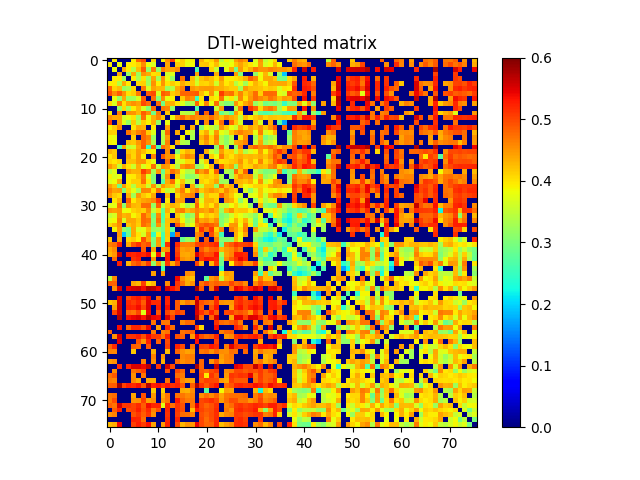

Source data for this figure (header and first rows):
0.000000000000000000e+00, 3.942247309229545138e-01, 0.000000000000000000e+00, 0.000000000000000000e+00, 0.000000000000000000e+00, 3.921592664088696112e-01, 4.825102445079436086e-01, 4.958772750283884090e-01, 0.000000000000000000e+00, 4.090029013361450860e-01, 0.000000000000000000e+00, 3.901328862369490835e-01, 4.532284815134698941e-01, 5.055671085590575098e-01, 3.890638799063084186e-01, 4.127016655867069006e-01, 3.851296969892338828e-01, 3.902612628670462103e-01, 0.000000000000000000e+00, 4.315884203234269245e-01, 4.004851220904028786e-01, 4.093551547212667119e-01, 4.486759309336206258e-01, 3.475909088601368269e-01
3.942247309229545138e-01, 0.000000000000000000e+00, 3.835564053388795247e-01, 0.000000000000000000e+00, 3.959914449209793741e-01, 3.962165537465580090e-01, 4.105945316635716269e-01, 4.560910185688817897e-01, 3.807636511921592137e-01, 3.659088682981677110e-01, 0.000000000000000000e+00, 0.000000000000000000e+00, 4.390777573228908937e-01, 0.000000000000000000e+00, 4.167377056104957234e-01, 4.116540414953867022e-01, 3.787172773216698207e-01, 3.849511316576800790e-01, 0.000000000000000000e+00, 4.179698610019085825e-01, 4.200093034561164784e-01, 3.976111693234791744e-01, 4.261717642077558765e-01, 3.738562045472076933e-01
0.000000000000000000e+00, 3.835564053388795247e-01, 0.000000000000000000e+00, 4.365245398307905922e-01, 3.942271197480426981e-01, 3.419340469534866145e-01, 4.247597964652761737e-01, 4.859760343318401121e-01, 3.178231326018032821e-01, 4.671344225675576056e-01, 3.192854762715729988e-01, 4.646392449900403898e-01, 4.408478846323740097e-01, 4.428077913794761233e-01, 4.587441035363915010e-01, 0.000000000000000000e+00, 0.000000000000000000e+00, 0.000000000000000000e+00, 2.637576845900969080e-01, 0.000000000000000000e+00, 0.000000000000000000e+00, 4.120309335787923910e-01, 3.535132188191594249e-01, 0.000000000000000000e+00
0.000000000000000000e+00, 0.000000000000000000e+00, 4.365245398307905922e-01, 0.000000000000000000e+00, 3.217614354498283258e-01, 4.368492080168632219e-01, 3.192505182053185786e-01, 4.511535588244743877e-01, 4.363445702627625766e-01, 4.026786047573437943e-01, 4.065791925832054066e-01, 0.000000000000000000e+00, 3.628761398644930192e-01, 3.718102971141061253e-01, 0.000000000000000000e+00, 0.000000000000000000e+00, 0.000000000000000000e+00, 0.000000000000000000e+00, 4.419966227911000245e-01, 0.000000000000000000e+00, 0.000000000000000000e+00, 0.000000000000000000e+00, 4.349700648957178784e-01, 0.000000000000000000e+00
0.000000000000000000e+00, 3.959914449209793741e-01, 3.942271197480426981e-01, 3.217614354498283258e-01, 0.000000000000000000e+00, 3.955510614816836190e-01, 3.324272680154736204e-01, 4.019627854181975213e-01, 3.219284488162785784e-01, 4.427972715154054884e-01, 3.299319967825672939e-01, 4.536909379650196916e-01, 3.773048603402875956e-01, 3.206152831168870843e-01, 0.000000000000000000e+00, 4.730878548472187139e-01, 0.000000000000000000e+00, 4.219364219749657807e-01, 3.526407698246821765e-01, 4.208718090615374829e-01, 4.366028896704799989e-01, 4.234721042815753900e-01, 4.007727581909276138e-01, 4.468786077720509065e-01
3.921592664088696112e-01, 3.962165537465580090e-01, 3.419340469534866145e-01, 4.368492080168632219e-01, 3.955510614816836190e-01, 0.000000000000000000e+00, 4.088215307611317018e-01, 4.141113689781549811e-01, 3.277698172361934725e-01, 4.536999324535953004e-01, 3.925473483417877274e-01, 4.519381402683250171e-01, 4.004809823479070774e-01, 4.155520052798177821e-01, 3.994298235065100178e-01, 4.379850413631503070e-01, 4.169751085964777948e-01, 4.176661050358543847e-01, 3.631923585289453249e-01, 4.124344769829422774e-01, 4.081782861501492277e-01, 4.220315954635214806e-01, 3.589426314666638862e-01, 4.314046712951840057e-01
4.825102445079436086e-01, 4.105945316635716269e-01, 4.247597964652761737e-01, 3.192505182053185786e-01, 3.324272680154736204e-01, 4.088215307611317018e-01, 0.000000000000000000e+00, 4.667670518113514189e-01, 3.660243316549589010e-01, 4.412955751543710115e-01, 4.279160906152794097e-01, 4.283195304070617770e-01, 3.251983357619426251e-01, 3.423633429855019172e-01, 4.366267090310113064e-01, 4.654441322151370852e-01, 0.000000000000000000e+00, 4.493962353872841264e-01, 4.359991606338650127e-01, 4.456590239855838242e-01, 4.492251474498019093e-01, 4.490913798226748854e-01, 4.343975897846815148e-01, 4.341554913180197262e-01
4.958772750283884090e-01, 4.560910185688817897e-01, 4.859760343318401121e-01, 4.511535588244743877e-01, 4.019627854181975213e-01, 4.141113689781549811e-01, 4.667670518113514189e-01, 0.000000000000000000e+00, 4.853333325429609046e-01, 4.975695819342689785e-01, 3.672172469663744776e-01, 4.869125913939719164e-01, 4.749150670868307889e-01, 4.138864434313578866e-01, 4.304595353940490199e-01, 4.805081249248274733e-01, 4.824065780701763950e-01, 4.828552938284368934e-01, 4.876726912151332916e-01, 4.249154899649406070e-01, 3.934745749248226843e-01, 4.507035022933740254e-01, 3.677136858262513019e-01, 5.080282884366046359e-01
0.000000000000000000e+00, 3.807636511921592137e-01, 3.178231326018032821e-01, 4.363445702627625766e-01, 3.219284488162785784e-01, 3.277698172361934725e-01, 3.660243316549589010e-01, 4.853333325429609046e-01, 0.000000000000000000e+00, 4.745341657967120930e-01, 3.047025126682242901e-01, 4.550418882097326811e-01, 3.787372345418554831e-01, 3.895874151063550839e-01, 0.000000000000000000e+00, 4.161832139428501831e-01, 4.630563163958336115e-01, 4.527618889271352032e-01, 2.525621512271742919e-01, 4.003450124442528013e-01, 0.000000000000000000e+00, 4.051110456397301052e-01, 3.923851410996915257e-01, 4.735558015742982740e-01
4.090029013361450860e-01, 3.659088682981677110e-01, 4.671344225675576056e-01, 4.026786047573437943e-01, 4.427972715154054884e-01, 4.536999324535953004e-01, 4.412955751543710115e-01, 4.975695819342689785e-01, 4.745341657967120930e-01, 0.000000000000000000e+00, 4.779135446778403074e-01, 2.906511633070075207e-01, 4.315361030040756884e-01, 4.341663718715794151e-01, 3.968065321571825899e-01, 3.709909560855086941e-01, 3.212653397389005905e-01, 3.394185352288138779e-01, 4.783042691069671060e-01, 3.895522707821307828e-01, 4.619420159479090127e-01, 3.786798164677452894e-01, 4.761988144015207869e-01, 3.316473305129852833e-01
0.000000000000000000e+00, 0.000000000000000000e+00, 3.192854762715729988e-01, 4.065791925832054066e-01, 3.299319967825672939e-01, 3.925473483417877274e-01, 4.279160906152794097e-01, 3.672172469663744776e-01, 3.047025126682242901e-01, 4.779135446778403074e-01, 0.000000000000000000e+00, 4.674371844291594913e-01, 4.603765500245259878e-01, 3.191634372639113870e-01, 0.000000000000000000e+00, 0.000000000000000000e+00, 0.000000000000000000e+00, 0.000000000000000000e+00, 2.644899130465995785e-01, 0.000000000000000000e+00, 0.000000000000000000e+00, 0.000000000000000000e+00, 3.540556151561232157e-01, 4.478431959261667816e-01
3.901328862369490835e-01, 0.000000000000000000e+00, 4.646392449900403898e-01, 0.000000000000000000e+00, 4.536909379650196916e-01, 4.519381402683250171e-01, 4.283195304070617770e-01, 4.869125913939719164e-01, 4.550418882097326811e-01, 2.906511633070075207e-01, 4.674371844291594913e-01, 0.000000000000000000e+00, 4.216986563973317836e-01, 0.000000000000000000e+00, 0.000000000000000000e+00, 3.483584192871240215e-01, 3.416133650511318787e-01, 3.350848313861302108e-01, 4.747339073313558977e-01, 0.000000000000000000e+00, 4.854086339473723810e-01, 0.000000000000000000e+00, 4.537403543578715226e-01, 2.854120204082261081e-01
4.532284815134698941e-01, 4.390777573228908937e-01, 4.408478846323740097e-01, 3.628761398644930192e-01, 3.773048603402875956e-01, 4.004809823479070774e-01, 3.251983357619426251e-01, 4.749150670868307889e-01, 3.787372345418554831e-01, 4.315361030040756884e-01, 4.603765500245259878e-01, 4.216986563973317836e-01, 0.000000000000000000e+00, 3.793435637862406229e-01, 4.467262562418435889e-01, 4.801047704474111777e-01, 4.459145335432562196e-01, 4.657250147076155145e-01, 4.526670536120304122e-01, 4.548924552737931837e-01, 4.509573984578144068e-01, 4.745317196576128160e-01, 4.463971356000803747e-01, 4.229051723301546217e-01
5.055671085590575098e-01, 0.000000000000000000e+00, 4.428077913794761233e-01, 3.718102971141061253e-01, 3.206152831168870843e-01, 4.155520052798177821e-01, 3.423633429855019172e-01, 4.138864434313578866e-01, 3.895874151063550839e-01, 4.341663718715794151e-01, 3.191634372639113870e-01, 0.000000000000000000e+00, 3.793435637862406229e-01, 0.000000000000000000e+00, 0.000000000000000000e+00, 0.000000000000000000e+00, 0.000000000000000000e+00, 0.000000000000000000e+00, 4.024056117106638020e-01, 0.000000000000000000e+00, 4.565941120697837863e-01, 0.000000000000000000e+00, 3.985636734045012175e-01, 4.756510493679059204e-01
3.890638799063084186e-01, 4.167377056104957234e-01, 4.587441035363915010e-01, 0.000000000000000000e+00, 0.000000000000000000e+00, 3.994298235065100178e-01, 4.366267090310113064e-01, 4.304595353940490199e-01, 0.000000000000000000e+00, 3.968065321571825899e-01, 0.000000000000000000e+00, 0.000000000000000000e+00, 4.467262562418435889e-01, 0.000000000000000000e+00, 0.000000000000000000e+00, 4.364303738897873930e-01, 0.000000000000000000e+00, 4.347113441242531073e-01, 0.000000000000000000e+00, 3.092094205636641835e-01, 3.768064335522001151e-01, 3.540972615707965732e-01, 3.389448173580725254e-01, 4.513427849706032058e-01
4.127016655867069006e-01, 4.116540414953867022e-01, 0.000000000000000000e+00, 0.000000000000000000e+00, 4.730878548472187139e-01, 4.379850413631503070e-01, 4.654441322151370852e-01, 4.805081249248274733e-01, 4.161832139428501831e-01, 3.709909560855086941e-01, 0.000000000000000000e+00, 3.483584192871240215e-01, 4.801047704474111777e-01, 0.000000000000000000e+00, 4.364303738897873930e-01, 0.000000000000000000e+00, 3.899855796362535765e-01, 3.402859270941455128e-01, 0.000000000000000000e+00, 4.059483125845870788e-01, 4.366885402876842792e-01, 3.715870032129225953e-01, 4.484681717701931025e-01, 3.786414744558574963e-01
3.851296969892338828e-01, 3.787172773216698207e-01, 0.000000000000000000e+00, 0.000000000000000000e+00, 0.000000000000000000e+00, 4.169751085964777948e-01, 0.000000000000000000e+00, 4.824065780701763950e-01, 4.630563163958336115e-01, 3.212653397389005905e-01, 0.000000000000000000e+00, 3.416133650511318787e-01, 4.459145335432562196e-01, 0.000000000000000000e+00, 0.000000000000000000e+00, 3.899855796362535765e-01, 0.000000000000000000e+00, 3.324951366770252936e-01, 0.000000000000000000e+00, 4.328131809433958810e-01, 4.617253366798675929e-01, 4.096653556552166120e-01, 4.644089724670777963e-01, 3.401881175995296047e-01
3.902612628670462103e-01, 3.849511316576800790e-01, 0.000000000000000000e+00, 0.000000000000000000e+00, 4.219364219749657807e-01, 4.176661050358543847e-01, 4.493962353872841264e-01, 4.828552938284368934e-01, 4.527618889271352032e-01, 3.394185352288138779e-01, 0.000000000000000000e+00, 3.350848313861302108e-01, 4.657250147076155145e-01, 0.000000000000000000e+00, 4.347113441242531073e-01, 3.402859270941455128e-01, 3.324951366770252936e-01, 0.000000000000000000e+00, 0.000000000000000000e+00, 4.151861411252968925e-01, 4.477727499507452857e-01, 4.082987035640993079e-01, 4.544450885000900220e-01, 3.456458643333075176e-01
0.000000000000000000e+00, 0.000000000000000000e+00, 2.637576845900969080e-01, 4.419966227911000245e-01, 3.526407698246821765e-01, 3.631923585289453249e-01, 4.359991606338650127e-01, 4.876726912151332916e-01, 2.525621512271742919e-01, 4.783042691069671060e-01, 2.644899130465995785e-01, 4.747339073313558977e-01, 4.526670536120304122e-01, 4.024056117106638020e-01, 0.000000000000000000e+00, 0.000000000000000000e+00, 0.000000000000000000e+00, 0.000000000000000000e+00, 0.000000000000000000e+00, 0.000000000000000000e+00, 0.000000000000000000e+00, 0.000000000000000000e+00, 3.153398548596735851e-01, 4.806489984348426003e-01
4.315884203234269245e-01, 4.179698610019085825e-01, 0.000000000000000000e+00, 0.000000000000000000e+00, 4.208718090615374829e-01, 4.124344769829422774e-01, 4.456590239855838242e-01, 4.249154899649406070e-01, 4.003450124442528013e-01, 3.895522707821307828e-01, 0.000000000000000000e+00, 0.000000000000000000e+00, 4.548924552737931837e-01, 0.000000000000000000e+00, 3.092094205636641835e-01, 4.059483125845870788e-01, 4.328131809433958810e-01, 4.151861411252968925e-01, 0.000000000000000000e+00, 0.000000000000000000e+00, 4.317980266824746893e-01, 3.612442889429475779e-01, 3.334157764905529842e-01, 4.431925004494429166e-01
4.004851220904028786e-01, 4.200093034561164784e-01, 0.000000000000000000e+00, 0.000000000000000000e+00, 4.366028896704799989e-01, 4.081782861501492277e-01, 4.492251474498019093e-01, 3.934745749248226843e-01, 0.000000000000000000e+00, 4.619420159479090127e-01, 0.000000000000000000e+00, 4.854086339473723810e-01, 4.509573984578144068e-01, 4.565941120697837863e-01, 3.768064335522001151e-01, 4.366885402876842792e-01, 4.617253366798675929e-01, 4.477727499507452857e-01, 0.000000000000000000e+00, 4.317980266824746893e-01, 0.000000000000000000e+00, 4.165373334538254868e-01, 3.820146877190824242e-01, 4.680554069081752089e-01
4.093551547212667119e-01, 3.976111693234791744e-01, 4.120309335787923910e-01, 0.000000000000000000e+00, 4.234721042815753900e-01, 4.220315954635214806e-01, 4.490913798226748854e-01, 4.507035022933740254e-01, 4.051110456397301052e-01, 3.786798164677452894e-01, 0.000000000000000000e+00, 0.000000000000000000e+00, 4.745317196576128160e-01, 0.000000000000000000e+00, 3.540972615707965732e-01, 3.715870032129225953e-01, 4.096653556552166120e-01, 4.082987035640993079e-01, 0.000000000000000000e+00, 3.612442889429475779e-01, 4.165373334538254868e-01, 0.000000000000000000e+00, 4.275245191729578065e-01, 4.013792298346207099e-01
4.486759309336206258e-01, 4.261717642077558765e-01, 3.535132188191594249e-01, 4.349700648957178784e-01, 4.007727581909276138e-01, 3.589426314666638862e-01, 4.343975897846815148e-01, 3.677136858262513019e-01, 3.923851410996915257e-01, 4.761988144015207869e-01, 3.540556151561232157e-01, 4.537403543578715226e-01, 4.463971356000803747e-01, 3.985636734045012175e-01, 3.389448173580725254e-01, 4.484681717701931025e-01, 4.644089724670777963e-01, 4.544450885000900220e-01, 3.153398548596735851e-01, 3.334157764905529842e-01, 3.820146877190824242e-01, 4.275245191729578065e-01, 0.000000000000000000e+00, 4.850085083776574102e-01
3.475909088601368269e-01, 3.738562045472076933e-01, 0.000000000000000000e+00, 0.000000000000000000e+00, 4.468786077720509065e-01, 4.314046712951840057e-01, 4.341554913180197262e-01, 5.080282884366046359e-01, 4.735558015742982740e-01, 3.316473305129852833e-01, 4.478431959261667816e-01, 2.854120204082261081e-01, 4.229051723301546217e-01, 4.756510493679059204e-01, 4.513427849706032058e-01, 3.786414744558574963e-01, 3.401881175995296047e-01, 3.456458643333075176e-01, 4.806489984348426003e-01, 4.431925004494429166e-01, 4.680554069081752089e-01, 4.013792298346207099e-01, 4.850085083776574102e-01, 0.000000000000000000e+00
3.908949702147799798e-01, 3.686620060583817859e-01, 3.784888238147403050e-01, 0.000000000000000000e+00, 3.923197514956073828e-01, 3.965238220745547770e-01, 4.224643635726302859e-01, 4.681277303545284263e-01, 3.705408330682540274e-01, 3.046500482193574277e-01, 0.000000000000000000e+00, 3.194949799064686902e-01, 4.523853175218555123e-01, 0.000000000000000000e+00, 4.171024857224884252e-01, 3.607254687995711251e-01, 3.070340910042362870e-01, 3.127655880708368197e-01, 3.392391800880432129e-01, 4.079957881952180898e-01, 4.194003104325947917e-01, 4.068427021593136184e-01, 4.250351900749215206e-01, 3.388986947903652736e-01
3.681119558346349074e-01, 3.836201076989980141e-01, 4.369634543552571859e-01, 0.000000000000000000e+00, 3.943107585888471212e-01, 4.136399456304983846e-01, 4.135336771266954203e-01, 4.743626908688229893e-01, 3.978114072833562886e-01, 3.078190239509132065e-01, 0.000000000000000000e+00, 2.743069027979069818e-01, 4.363087037583135985e-01, 4.761287512435896097e-01, 3.803964158757123237e-01, 4.200414503396602273e-01, 3.514536351830431782e-01, 3.543424678197835131e-01, 0.000000000000000000e+00, 4.135035500829589150e-01, 4.024841453107964040e-01, 4.175231361015978027e-01, 4.429237314680635196e-01, 3.214614275456629811e-01
4.435946444902790775e-01, 4.196032112371593792e-01, 2.928048836616796158e-01, 4.445487693804274221e-01, 3.993085505138679880e-01, 3.412997891625829117e-01, 4.144329689550748097e-01, 4.208103802843842778e-01, 3.564517302514573216e-01, 4.518569068262929256e-01, 3.490602799639304088e-01, 4.469052710986248234e-01, 4.261521152745277874e-01, 4.175226213765146910e-01, 3.583767130223020070e-01, 4.488597724510182130e-01, 0.000000000000000000e+00, 4.366964050104024109e-01, 3.164228255615826879e-01, 3.533189702076917071e-01, 4.252335488717545742e-01, 4.246560164041974228e-01, 3.117981319061203793e-01, 4.777319163498330856e-01
4.630019808063536857e-01, 4.418526805302674942e-01, 4.470022440121220186e-01, 3.037585728376738792e-01, 4.109491513359443959e-01, 3.766503647796234922e-01, 3.288163190265482871e-01, 4.613830210498868767e-01, 4.583873975970764736e-01, 4.047666220245682012e-01, 4.717819715849845275e-01, 3.977212791409673875e-01, 3.494672181366340058e-01, 3.654358140925377252e-01, 4.348516997951644147e-01, 4.656803243732606790e-01, 4.021136544351123776e-01, 4.450729595232085778e-01, 4.659287512350174798e-01, 4.183783334001542897e-01, 4.376261343859101927e-01, 4.503225094230388081e-01, 4.372084519022623739e-01, 4.149804469195323975e-01
4.499614817580184223e-01, 4.172372374116550819e-01, 4.065350620306317775e-01, 0.000000000000000000e+00, 4.334177129682940111e-01, 3.279894700048959777e-01, 4.486506174981483852e-01, 4.184721404491453800e-01, 4.023899158116936992e-01, 4.393431934875313138e-01, 0.000000000000000000e+00, 0.000000000000000000e+00, 4.286823411325056954e-01, 0.000000000000000000e+00, 4.097591119542821070e-01, 4.478139973615872238e-01, 4.548259570328048729e-01, 4.619165172387844076e-01, 0.000000000000000000e+00, 3.366440862684860758e-01, 4.264634931248236782e-01, 4.059484450782306908e-01, 4.060819696189166272e-01, 4.818272027045669148e-01
0.000000000000000000e+00, 3.989999770537249191e-01, 4.337091789583468193e-01, 0.000000000000000000e+00, 4.839066314606794150e-01, 3.975512096467053724e-01, 4.270202403425337190e-01, 4.420094657822484230e-01, 4.482481974170837158e-01, 4.607475782018188859e-01, 5.126331557574008713e-01, 0.000000000000000000e+00, 3.976851261141052807e-01, 0.000000000000000000e+00, 4.427121680098343726e-01, 4.444522093780410854e-01, 0.000000000000000000e+00, 0.000000000000000000e+00, 4.599239670773778155e-01, 3.700158037742585782e-01, 4.289916049806504761e-01, 4.321420059847024264e-01, 4.140417887210942061e-01, 0.000000000000000000e+00
3.702312559488512012e-01, 3.750491576848486996e-01, 4.697653775397678810e-01, 3.145695963839361120e-01, 4.596741534589859901e-01, 4.296322342321162724e-01, 4.263657956475849220e-01, 4.758270172846095214e-01, 4.766549318098324273e-01, 3.179883310014737785e-01, 4.849645275807509814e-01, 3.450194452148357960e-01, 4.172391897446168785e-01, 4.334792608008273818e-01, 4.245065545007948860e-01, 3.778466565435131264e-01, 3.317694941691498034e-01, 3.589376603955701794e-01, 4.815872761147835246e-01, 3.902428416015201185e-01, 4.254769792941248130e-01, 4.003997478479517924e-01, 4.413152686368331246e-01, 3.545185941791091921e-01
4.503932260486662731e-01, 4.430802190467397206e-01, 4.501272441019040782e-01, 3.799628135767291748e-01, 3.862605131479566745e-01, 4.124348505572756896e-01, 4.208681812276646172e-01, 4.136133865960465172e-01, 4.587030325427792765e-01, 3.496781387449229839e-01, 4.091675704870837982e-01, 2.826130401710956197e-01, 4.333522585527511128e-01, 3.698896941075435763e-01, 4.529194731327100265e-01, 4.643392994714157229e-01, 4.252608165037112808e-01, 4.399636748763736116e-01, 4.600989639149464794e-01, 4.471318453308147922e-01, 4.381748397465107803e-01, 4.608233983852033089e-01, 4.295213500207448742e-01, 3.211101240299717996e-01
3.526141717027794220e-01, 3.674018103818810221e-01, 4.501397610038594954e-01, 4.310662746429442804e-01, 4.365119152987519957e-01, 3.871653444202353134e-01, 4.083940578641044872e-01, 4.781925821203418248e-01, 4.434464860599737213e-01, 2.913076523060151857e-01, 4.593666551869591830e-01, 2.651983451533893033e-01, 4.116468871015924180e-01, 0.000000000000000000e+00, 4.186444928223875261e-01, 3.637957348561667859e-01, 3.005268485800007827e-01, 3.252984463651183988e-01, 4.622202897982813918e-01, 3.891623605404284092e-01, 4.198767546625699065e-01, 4.060455356029104013e-01, 4.235801378403957207e-01, 2.992170429890296246e-01
3.766808160789377746e-01, 3.850798088554907017e-01, 4.618410246168245803e-01, 3.646131685482881801e-01, 4.399777587325344186e-01, 4.388408202568023220e-01, 4.183294315580459166e-01, 4.786904560195714975e-01, 4.713477700939512904e-01, 3.073266611185194730e-01, 4.725002990347992871e-01, 2.754325921609814265e-01, 4.223139287865578795e-01, 4.367903384737962802e-01, 4.505603582804780238e-01, 3.869549359545172984e-01, 3.280691158013701036e-01, 3.534948651646803164e-01, 4.761798718230252914e-01, 4.385911013225513022e-01, 4.494911994674332112e-01, 4.298520585300310004e-01, 4.564855800532068852e-01, 3.055628640177784905e-01
4.093059882018018070e-01, 4.290506273283132832e-01, 4.556694602541259131e-01, 0.000000000000000000e+00, 4.205500680096623811e-01, 4.380626889105554977e-01, 4.136600063716345255e-01, 4.758211588732471076e-01, 4.583830265694974759e-01, 2.909235876175426116e-01, 4.511560853202790100e-01, 3.015891349267690869e-01, 4.205424081751606979e-01, 0.000000000000000000e+00, 4.902072345962776856e-01, 4.289460962363553231e-01, 3.513940001994411144e-01, 3.797522969088029110e-01, 4.571642086330106047e-01, 4.800910648310836026e-01, 4.930708876546722741e-01, 4.848865899857505157e-01, 4.702004232298168107e-01, 3.103969171795660786e-01
0.000000000000000000e+00, 3.872357929078614758e-01, 4.484255511611441869e-01, 3.171212915417934153e-01, 2.974715800487028883e-01, 4.391864484388350864e-01, 3.675767641713015843e-01, 3.766625651244390194e-01, 4.244486646745009861e-01, 3.174227165134413942e-01, 3.261735909322692195e-01, 2.930298762429894843e-01, 4.154538078388400058e-01, 2.754765495048546176e-01, 0.000000000000000000e+00, 0.000000000000000000e+00, 0.000000000000000000e+00, 0.000000000000000000e+00, 4.284279609742098205e-01, 5.127829781775112838e-01, 4.669370379969209894e-01, 5.111899601146496774e-01, 4.116086488115310860e-01, 4.581947624683380127e-01
0.000000000000000000e+00, 0.000000000000000000e+00, 4.512221542039860922e-01, 1.937888059711440902e-01, 2.884149030631953936e-01, 4.383577532108924868e-01, 3.991729582477572258e-01, 3.655590381799583843e-01, 4.483770422491257235e-01, 2.477265683322394940e-01, 3.908434600090240907e-01, 2.636211973023361854e-01, 4.179092939787303895e-01, 1.747245441668726085e-01, 4.799237549304962158e-01, 0.000000000000000000e+00, 0.000000000000000000e+00, 0.000000000000000000e+00, 4.576469010050309150e-01, 4.764329670389126914e-01, 0.000000000000000000e+00, 4.947813975827752841e-01, 4.356160188358548235e-01, 2.589071890601192250e-01
4.158180155187096161e-01, 0.000000000000000000e+00, 4.394439908736871847e-01, 0.000000000000000000e+00, 4.063260121459004726e-01, 4.153653107919700882e-01, 3.925271391555588130e-01, 4.946542434714890080e-01, 4.421923775689315939e-01, 3.041891882478007791e-01, 4.470446292840217772e-01, 2.576972947819691773e-01, 4.134746323262645795e-01, 0.000000000000000000e+00, 0.000000000000000000e+00, 2.897950189176806135e-01, 3.244644633872720840e-01, 3.055599419557423757e-01, 4.522820230220144788e-01, 0.000000000000000000e+00, 4.851962286465981156e-01, 0.000000000000000000e+00, 4.655843337499733781e-01, 3.071439053094229821e-01
4.655655157361274221e-01, 4.738222594105693242e-01, 5.247794662962413925e-01, 0.000000000000000000e+00, 4.379447946872859765e-01, 4.910938462913710945e-01, 5.147257114191001737e-01, 4.807288065901907936e-01, 4.966640511868390950e-01, 3.020019412027054040e-01, 4.449007847392614234e-01, 2.617852649060191106e-01, 5.139222967089882577e-01, 0.000000000000000000e+00, 5.197040158408645638e-01, 4.658594252036878935e-01, 4.632758202999168740e-01, 4.646683825389272271e-01, 4.994911313951488907e-01, 5.068144681471721258e-01, 4.972399858023432984e-01, 5.101116673989408712e-01, 5.204055686689255111e-01, 2.869084450143876142e-01
4.359948278709591118e-01, 4.561102810510357930e-01, 0.000000000000000000e+00, 0.000000000000000000e+00, 0.000000000000000000e+00, 0.000000000000000000e+00, 0.000000000000000000e+00, 4.889516949438045823e-01, 0.000000000000000000e+00, 4.390402133781736160e-01, 0.000000000000000000e+00, 4.420045138727560774e-01, 4.544844799372704802e-01, 0.000000000000000000e+00, 5.007706206885123024e-01, 4.449210072523964166e-01, 4.508486169954040168e-01, 4.450296252875999836e-01, 0.000000000000000000e+00, 4.879308845918273740e-01, 4.601147923687576857e-01, 4.819485698842376209e-01, 4.860461180327437236e-01, 4.290064759313975129e-01
4.310630985339752863e-01, 4.490008203233508133e-01, 5.618517087866519155e-01, 0.000000000000000000e+00, 5.282737124507529414e-01, 5.212850955251202567e-01, 5.303277548558442689e-01, 5.208512991572132877e-01, 5.378581734018095251e-01, 3.747082090466252735e-01, 5.306114927994718400e-01, 3.378113107755753020e-01, 5.315637336886048780e-01, 0.000000000000000000e+00, 5.096752574224238108e-01, 4.387518381916941101e-01, 4.363403125186400833e-01, 4.455890159114971882e-01, 5.511861130452754276e-01, 5.117588078950925379e-01, 4.910702965629359928e-01, 4.953719274883227053e-01, 5.324693637194641838e-01, 3.303818425226480171e-01
0.000000000000000000e+00, 4.765101085247079871e-01, 0.000000000000000000e+00, 0.000000000000000000e+00, 0.000000000000000000e+00, 5.152447710943971471e-01, 5.234376273491111453e-01, 0.000000000000000000e+00, 0.000000000000000000e+00, 4.507570488403290221e-01, 0.000000000000000000e+00, 0.000000000000000000e+00, 5.305684549437771347e-01, 0.000000000000000000e+00, 5.303924176003745883e-01, 4.528002157662722738e-01, 4.441499654593387136e-01, 4.524146391953596247e-01, 0.000000000000000000e+00, 5.110758138019807495e-01, 5.326437511690722548e-01, 5.289164975697808746e-01, 5.208322673761762722e-01, 2.951493248073758235e-01
0.000000000000000000e+00, 0.000000000000000000e+00, 5.259796249437875826e-01, 0.000000000000000000e+00, 4.292185720589171138e-01, 4.802768544828289743e-01, 4.946791224685088140e-01, 4.641355232710647205e-01, 5.066284757311440012e-01, 3.144160913970810989e-01, 4.515893637577773068e-01, 3.213055431842803955e-01, 5.088274099407837925e-01, 4.341639460418503238e-01, 4.916116169385765233e-01, 0.000000000000000000e+00, 0.000000000000000000e+00, 0.000000000000000000e+00, 5.025438313328870477e-01, 4.310937527958635940e-01, 0.000000000000000000e+00, 4.270893047560735956e-01, 5.073015817809297667e-01, 2.884693741798400879e-01
0.000000000000000000e+00, 0.000000000000000000e+00, 0.000000000000000000e+00, 0.000000000000000000e+00, 0.000000000000000000e+00, 0.000000000000000000e+00, 0.000000000000000000e+00, 0.000000000000000000e+00, 0.000000000000000000e+00, 0.000000000000000000e+00, 0.000000000000000000e+00, 2.555425167083740234e-01, 0.000000000000000000e+00, 0.000000000000000000e+00, 0.000000000000000000e+00, 0.000000000000000000e+00, 0.000000000000000000e+00, 0.000000000000000000e+00, 0.000000000000000000e+00, 0.000000000000000000e+00, 0.000000000000000000e+00, 0.000000000000000000e+00, 0.000000000000000000e+00, 2.447530359604510874e-01
0.000000000000000000e+00, 0.000000000000000000e+00, 0.000000000000000000e+00, 0.000000000000000000e+00, 0.000000000000000000e+00, 0.000000000000000000e+00, 0.000000000000000000e+00, 0.000000000000000000e+00, 0.000000000000000000e+00, 4.430611940917170144e-01, 0.000000000000000000e+00, 4.454025285381372212e-01, 0.000000000000000000e+00, 0.000000000000000000e+00, 0.000000000000000000e+00, 0.000000000000000000e+00, 4.593535767226362143e-01, 4.466621125692493144e-01, 0.000000000000000000e+00, 0.000000000000000000e+00, 0.000000000000000000e+00, 0.000000000000000000e+00, 0.000000000000000000e+00, 3.982270394771906252e-01
3.437576661027574865e-01, 4.578368716677764794e-01, 0.000000000000000000e+00, 0.000000000000000000e+00, 0.000000000000000000e+00, 0.000000000000000000e+00, 0.000000000000000000e+00, 0.000000000000000000e+00, 0.000000000000000000e+00, 0.000000000000000000e+00, 0.000000000000000000e+00, 0.000000000000000000e+00, 0.000000000000000000e+00, 0.000000000000000000e+00, 5.392576456069946289e-01, 4.570126857509695939e-01, 4.322259366618614873e-01, 4.218137985005763202e-01, 0.000000000000000000e+00, 0.000000000000000000e+00, 2.802941110155706128e-01, 4.467058755230848832e-01, 4.645765251637947180e-01, 3.473920378840075207e-01
4.850519678892136755e-01, 4.816481549165732012e-01, 0.000000000000000000e+00, 0.000000000000000000e+00, 0.000000000000000000e+00, 4.397175469194378183e-01, 4.286506811801374939e-01, 5.048313346054316142e-01, 4.081623660029864986e-01, 4.282940180663245000e-01, 0.000000000000000000e+00, 0.000000000000000000e+00, 4.561877490384894096e-01, 0.000000000000000000e+00, 5.124826276759796295e-01, 4.736842636268154827e-01, 4.344146404844386744e-01, 4.539571503172719069e-01, 0.000000000000000000e+00, 4.731260035294623800e-01, 4.981422500080071036e-01, 4.724162487045553971e-01, 4.850501931631777119e-01, 4.735667119977536865e-01
0.000000000000000000e+00, 4.526827450149176202e-01, 5.543819096121781476e-01, 0.000000000000000000e+00, 5.460267877030920980e-01, 5.539727592581584759e-01, 5.588512285418755221e-01, 5.378557873646101495e-01, 5.764510011033671111e-01, 5.672813968706005294e-01, 5.426253744524581757e-01, 0.000000000000000000e+00, 5.555330251560302024e-01, 5.329815596511751075e-01, 5.065472726553768013e-01, 0.000000000000000000e+00, 0.000000000000000000e+00, 0.000000000000000000e+00, 5.805248498566872861e-01, 4.874027559690672917e-01, 0.000000000000000000e+00, 4.698421752030930154e-01, 5.584965227606606408e-01, 0.000000000000000000e+00
0.000000000000000000e+00, 0.000000000000000000e+00, 0.000000000000000000e+00, 0.000000000000000000e+00, 0.000000000000000000e+00, 0.000000000000000000e+00, 0.000000000000000000e+00, 0.000000000000000000e+00, 0.000000000000000000e+00, 0.000000000000000000e+00, 0.000000000000000000e+00, 0.000000000000000000e+00, 0.000000000000000000e+00, 0.000000000000000000e+00, 0.000000000000000000e+00, 0.000000000000000000e+00, 0.000000000000000000e+00, 0.000000000000000000e+00, 0.000000000000000000e+00, 0.000000000000000000e+00, 0.000000000000000000e+00, 0.000000000000000000e+00, 0.000000000000000000e+00, 0.000000000000000000e+00
0.000000000000000000e+00, 0.000000000000000000e+00, 5.519299297009423455e-01, 0.000000000000000000e+00, 4.948969943093691204e-01, 5.211772719631031503e-01, 5.304243620042830010e-01, 5.106214359203455899e-01, 5.435510531055856021e-01, 0.000000000000000000e+00, 4.870253773177162238e-01, 0.000000000000000000e+00, 5.295313152386997846e-01, 0.000000000000000000e+00, 0.000000000000000000e+00, 0.000000000000000000e+00, 0.000000000000000000e+00, 0.000000000000000000e+00, 5.380118107698013130e-01, 0.000000000000000000e+00, 0.000000000000000000e+00, 0.000000000000000000e+00, 5.300222405830393724e-01, 0.000000000000000000e+00
4.187475532701037118e-01, 4.313329594636797770e-01, 5.564434035710412729e-01, 0.000000000000000000e+00, 5.182093367396302108e-01, 5.069425936149595247e-01, 5.239633101271974347e-01, 4.868711086308177838e-01, 5.476308344443345799e-01, 5.188717614802712541e-01, 5.198565490506323883e-01, 0.000000000000000000e+00, 5.239267712997173199e-01, 0.000000000000000000e+00, 4.875835926372137918e-01, 4.443975577264295262e-01, 4.667657509406105132e-01, 4.541337527394221918e-01, 5.621426181535106315e-01, 4.922041759317419829e-01, 4.793399949884131206e-01, 4.718241056799640232e-01, 5.177158101877215035e-01, 4.525504899932691893e-01
0.000000000000000000e+00, 4.434628999843430730e-01, 5.589930989909766001e-01, 0.000000000000000000e+00, 5.265575494753704788e-01, 5.219428287191395510e-01, 5.372939243208960658e-01, 5.000496397603398924e-01, 5.502589650247362574e-01, 0.000000000000000000e+00, 5.265178573782236526e-01, 0.000000000000000000e+00, 5.375201767392395746e-01, 0.000000000000000000e+00, 4.886022693867068112e-01, 0.000000000000000000e+00, 0.000000000000000000e+00, 0.000000000000000000e+00, 5.605614504875545689e-01, 4.849130220850315087e-01, 0.000000000000000000e+00, 4.899568055119252197e-01, 5.313444537568994264e-01, 0.000000000000000000e+00
0.000000000000000000e+00, 4.996656885071514842e-01, 5.553121227647016545e-01, 0.000000000000000000e+00, 4.792873554567426142e-01, 4.691977218996444265e-01, 4.999871304603535904e-01, 3.729755472488107126e-01, 5.409993764889614587e-01, 0.000000000000000000e+00, 4.908027428108672208e-01, 0.000000000000000000e+00, 5.017991926535173564e-01, 4.823656426368256867e-01, 5.074658305943166026e-01, 4.941217848998524786e-01, 0.000000000000000000e+00, 0.000000000000000000e+00, 5.518972178915132476e-01, 5.140093173719956221e-01, 4.858448626296422157e-01, 5.256696379844688627e-01, 4.857366416645921836e-01, 0.000000000000000000e+00
0.000000000000000000e+00, 0.000000000000000000e+00, 5.735841285990906924e-01, 0.000000000000000000e+00, 5.355388185508970222e-01, 5.416010113336006127e-01, 5.517211805208013242e-01, 5.319366953004668330e-01, 5.678084090295902886e-01, 5.436993961578129309e-01, 5.368865615210917097e-01, 0.000000000000000000e+00, 5.523817085148259309e-01, 5.044047152001401857e-01, 0.000000000000000000e+00, 0.000000000000000000e+00, 0.000000000000000000e+00, 0.000000000000000000e+00, 5.713404064570967167e-01, 4.764960327520820771e-01, 0.000000000000000000e+00, 4.823935195969242251e-01, 5.547670026248940900e-01, 0.000000000000000000e+00
0.000000000000000000e+00, 0.000000000000000000e+00, 0.000000000000000000e+00, 0.000000000000000000e+00, 0.000000000000000000e+00, 0.000000000000000000e+00, 0.000000000000000000e+00, 0.000000000000000000e+00, 0.000000000000000000e+00, 4.720305923088177757e-01, 0.000000000000000000e+00, 4.701060397452542228e-01, 4.709092542197578779e-01, 0.000000000000000000e+00, 0.000000000000000000e+00, 4.596996391266380821e-01, 4.792651165661070967e-01, 4.767817005446952083e-01, 0.000000000000000000e+00, 0.000000000000000000e+00, 0.000000000000000000e+00, 0.000000000000000000e+00, 5.146716057318035942e-01, 4.786934830115415207e-01
0.000000000000000000e+00, 0.000000000000000000e+00, 5.355406008273495555e-01, 0.000000000000000000e+00, 4.795879082555902229e-01, 5.209060226289520257e-01, 5.221160658333039439e-01, 4.962917929748184021e-01, 5.391118805042651729e-01, 0.000000000000000000e+00, 4.475235559834631061e-01, 0.000000000000000000e+00, 5.232000935914091766e-01, 4.774245404631700107e-01, 0.000000000000000000e+00, 0.000000000000000000e+00, 0.000000000000000000e+00, 0.000000000000000000e+00, 5.102570481988015771e-01, 4.101481139267204035e-01, 0.000000000000000000e+00, 0.000000000000000000e+00, 5.380288401841845092e-01, 0.000000000000000000e+00
4.849640258437883933e-01, 0.000000000000000000e+00, 0.000000000000000000e+00, 0.000000000000000000e+00, 0.000000000000000000e+00, 0.000000000000000000e+00, 0.000000000000000000e+00, 0.000000000000000000e+00, 0.000000000000000000e+00, 4.666099222126542934e-01, 0.000000000000000000e+00, 4.624484038363000926e-01, 4.718495349592679022e-01, 0.000000000000000000e+00, 0.000000000000000000e+00, 4.724982156289758151e-01, 4.802080284852399128e-01, 4.835581035827399843e-01, 0.000000000000000000e+00, 0.000000000000000000e+00, 0.000000000000000000e+00, 0.000000000000000000e+00, 0.000000000000000000e+00, 4.656990662006790793e-01
0.000000000000000000e+00, 4.546385418090170827e-01, 5.536443858238079274e-01, 0.000000000000000000e+00, 5.120082318849060732e-01, 5.146168307530828434e-01, 5.267284066706603429e-01, 4.965791866386016218e-01, 5.374540530515756753e-01, 5.094025414975162924e-01, 5.075409336805992710e-01, 4.723622553972144922e-01, 5.264848493267493268e-01, 0.000000000000000000e+00, 4.944873017423143113e-01, 4.816156782907015099e-01, 0.000000000000000000e+00, 4.473883453733055737e-01, 5.423250634137753989e-01, 4.959461332117343080e-01, 4.773040462387890259e-01, 4.864397016490549230e-01, 5.215806401764446765e-01, 0.000000000000000000e+00
0.000000000000000000e+00, 0.000000000000000000e+00, 5.466229783452831725e-01, 0.000000000000000000e+00, 0.000000000000000000e+00, 0.000000000000000000e+00, 4.930316127820746908e-01, 4.519093361777172801e-01, 5.230622408924421318e-01, 0.000000000000000000e+00, 4.850913431839408152e-01, 0.000000000000000000e+00, 4.986421225040076899e-01, 0.000000000000000000e+00, 0.000000000000000000e+00, 0.000000000000000000e+00, 0.000000000000000000e+00, 0.000000000000000000e+00, 5.340386750543032468e-01, 0.000000000000000000e+00, 0.000000000000000000e+00, 0.000000000000000000e+00, 5.060604709064999707e-01, 0.000000000000000000e+00
4.817729291139847270e-01, 5.180446241293641396e-01, 0.000000000000000000e+00, 0.000000000000000000e+00, 0.000000000000000000e+00, 4.870990338630032945e-01, 4.782621219078130870e-01, 0.000000000000000000e+00, 4.944123253883627167e-01, 0.000000000000000000e+00, 0.000000000000000000e+00, 0.000000000000000000e+00, 5.040623503042787057e-01, 0.000000000000000000e+00, 5.228911887689891014e-01, 4.978955344642800873e-01, 0.000000000000000000e+00, 4.730172185377227723e-01, 0.000000000000000000e+00, 5.056328248644116341e-01, 4.997371684502802114e-01, 5.306643160057967767e-01, 5.158346259329846806e-01, 0.000000000000000000e+00
4.622465512355072859e-01, 4.608041094107334090e-01, 0.000000000000000000e+00, 0.000000000000000000e+00, 0.000000000000000000e+00, 4.172102917106896847e-01, 0.000000000000000000e+00, 0.000000000000000000e+00, 0.000000000000000000e+00, 4.328916903365747082e-01, 0.000000000000000000e+00, 0.000000000000000000e+00, 4.257128476468364786e-01, 0.000000000000000000e+00, 4.806979628299979934e-01, 4.535306765818529762e-01, 4.426564322615161862e-01, 4.470070387094055020e-01, 0.000000000000000000e+00, 4.703028378541642129e-01, 4.770116234426555746e-01, 4.531807286146535274e-01, 4.757826853827896163e-01, 4.556406590681938984e-01
... 15 more rows
